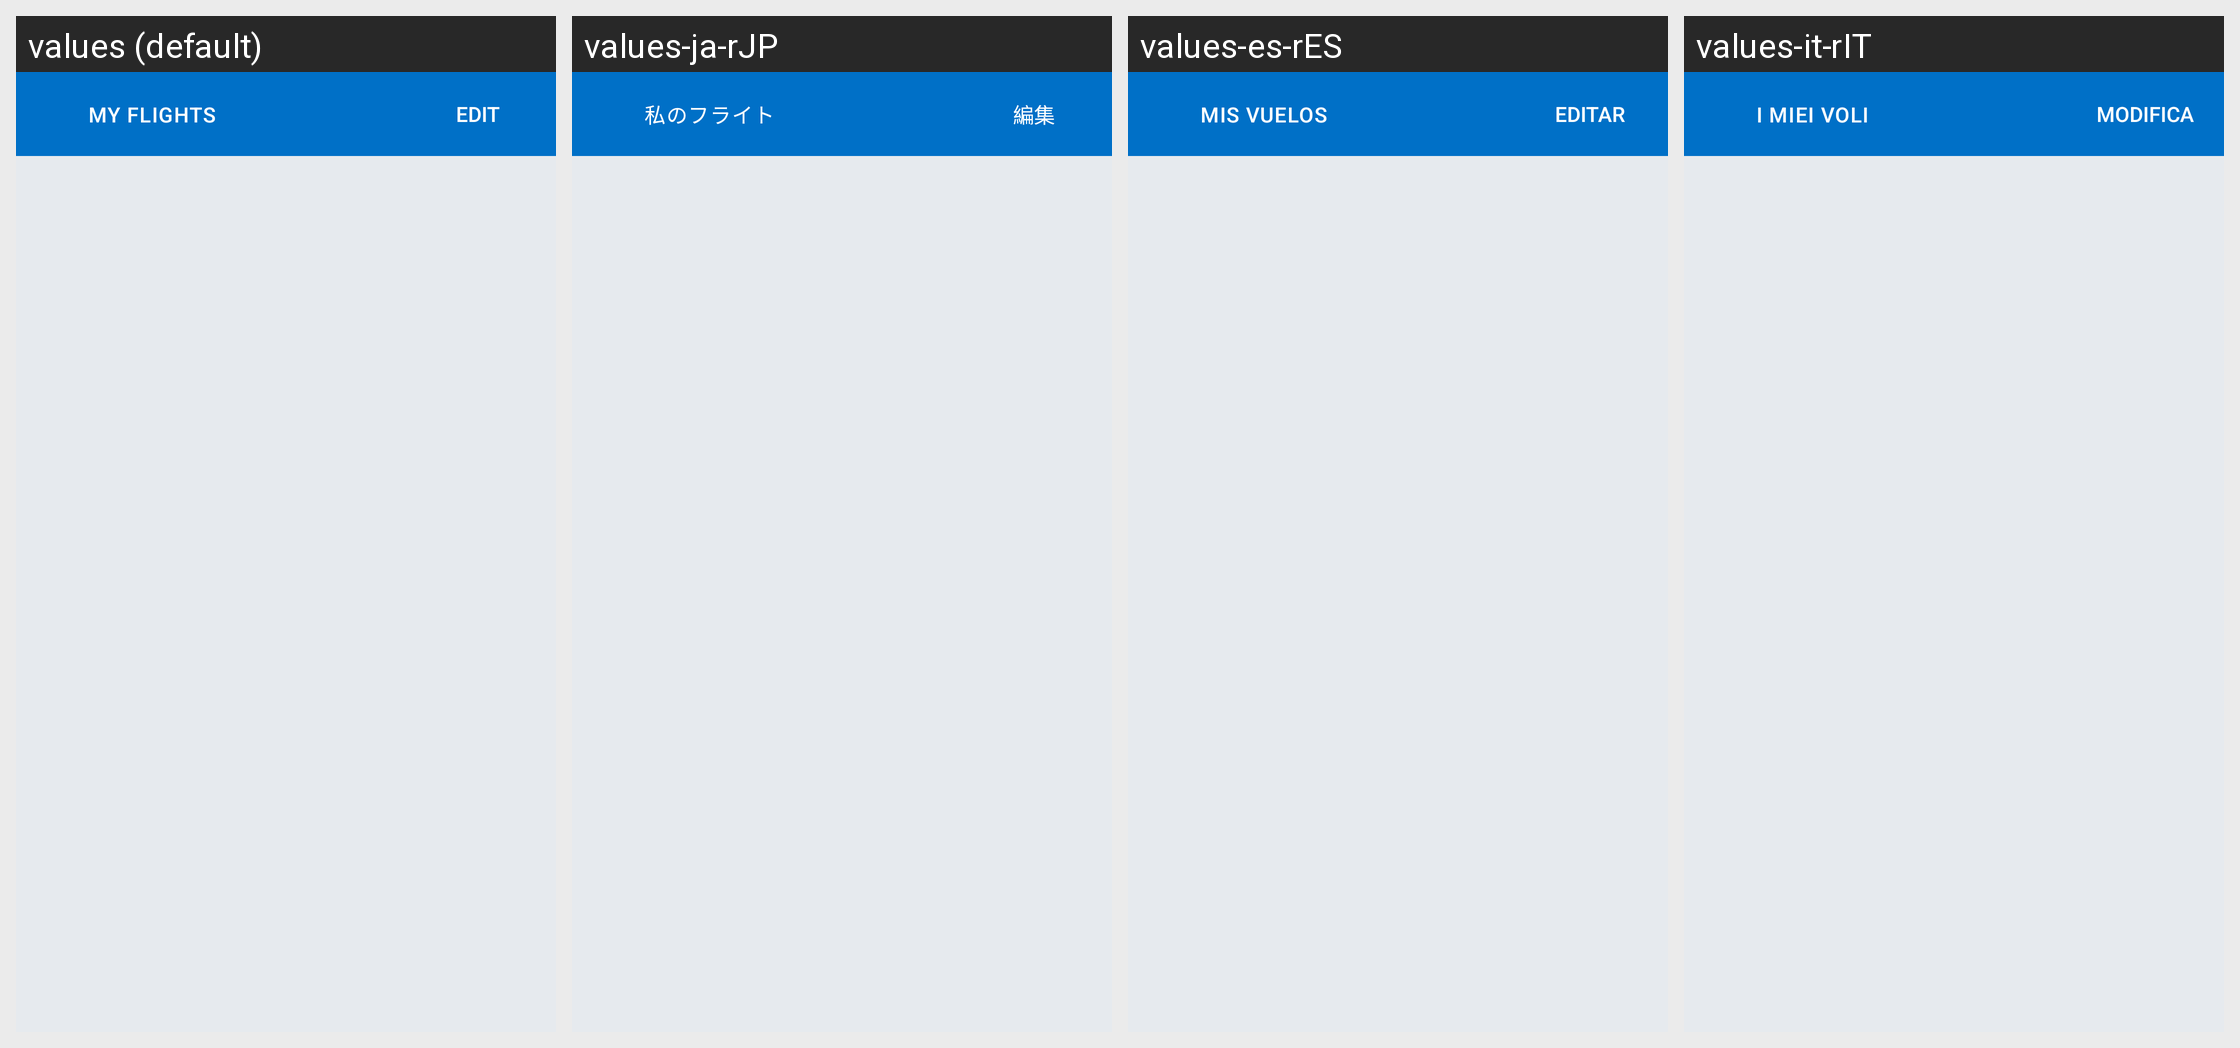

For this localized Android screen grid, give each drawn string resource with its value in every locale shown.
Android screen res/layout/allflights_list_fragment.xml rendered under 4 locales, left to right: values (default), values-ja-rJP, values-es-rES, values-it-rIT. Device: Nexus 5 (rendered at 1080×1920; each locale shown at half size, 540×960, under a caption strip naming it); theme AppTheme.
Other locales in the repository, not shown: values-af, values-am, values-ar, values-as, values-az, values-be, values-bg, values-bg-rBG, values-bn, values-bs, values-ca, values-ca-rES, values-cs, values-cs-rCS, values-da, values-da-rDK, values-de, values-de-rDE, values-el, values-el-rEL, values-en-rAU, values-en-rCA, values-en-rGB, values-en-rIN, values-en-rXC, values-es, values-es-rMX, values-es-rUS, values-et, values-et-rET, values-eu, values-fa, values-fi, values-fi-rFI, values-fr, values-fr-rCA, values-fr-rFR, values-gl, values-gu, values-hi, values-hr, values-hr-rHR, values-hu, values-hu-rHU, values-hy, values-in, values-is, values-is-rIS, values-it, values-iw, values-ja, values-ka, values-kk, values-km, values-kn, values-ko, values-ko-rKR, values-ky, values-lo, values-lt, values-lt-rLT, values-lv, values-lv-rLV, values-mk, values-ml, values-mn, values-mr, values-ms, values-my, values-nb, values-ne, values-nl, values-nl-rNL, values-no, values-no-rNO, values-or, values-pa, values-pl, values-pl-rPL, values-pt, values-pt-rBR, values-pt-rPT, values-ro, values-ro-rRO, values-ru, values-ru-rRU, values-si, values-sk, values-sk-rSK, values-sl, values-sl-rSL, values-sq, values-sq-rAL, values-sr, values-sr-rCS, values-sv, values-sv-rSE, values-sw, values-ta, values-te, values-th, values-th-rTH, values-tl, values-tr, values-tr-rTR, values-uk, values-ur, values-uz, values-vi, values-vi-rVN, values-zh-rCN, values-zh-rHK, values-zh-rTW, values-zu.
Strings drawn on this screen, with the default value and each locale's value (text and hints the layout hard-codes, and strings that could not be matched under every locale, appear in the picture but are not listed):

myFlights.myFlightsTitle
  values: My Flights
  values-ja-rJP: 私のフライト
  values-es-rES: Mis vuelos
  values-it-rIT: I miei voli

edit
  values: EDIT
  values-ja-rJP: 編集
  values-es-rES: EDITAR
  values-it-rIT: MODIFICA
